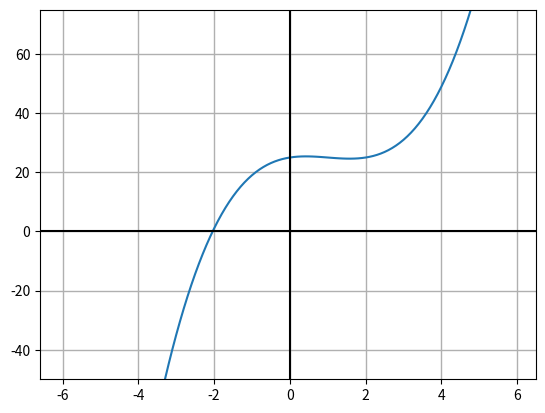

Python code for this plot:
import numpy
import matplotlib.pyplot

def graph(formula, x_range):
    x = numpy.array(x_range)
    y = formula(x)
    matplotlib.pyplot.plot(x, y)
    matplotlib.pyplot.ylim((-50,75))
    matplotlib.pyplot.grid(linewidth=1, markevery=2)
    matplotlib.pyplot.axvline(color='black', label="y-axis")
    matplotlib.pyplot.axhline(color='black')
    matplotlib.pyplot.show()

def my_formula(x):
    return (x**3) - (3*(x**2)) + (2*x) + 25

if __name__ == '__main__':
    graph(my_formula, numpy.arange(-6.0, 6.0, .1))
